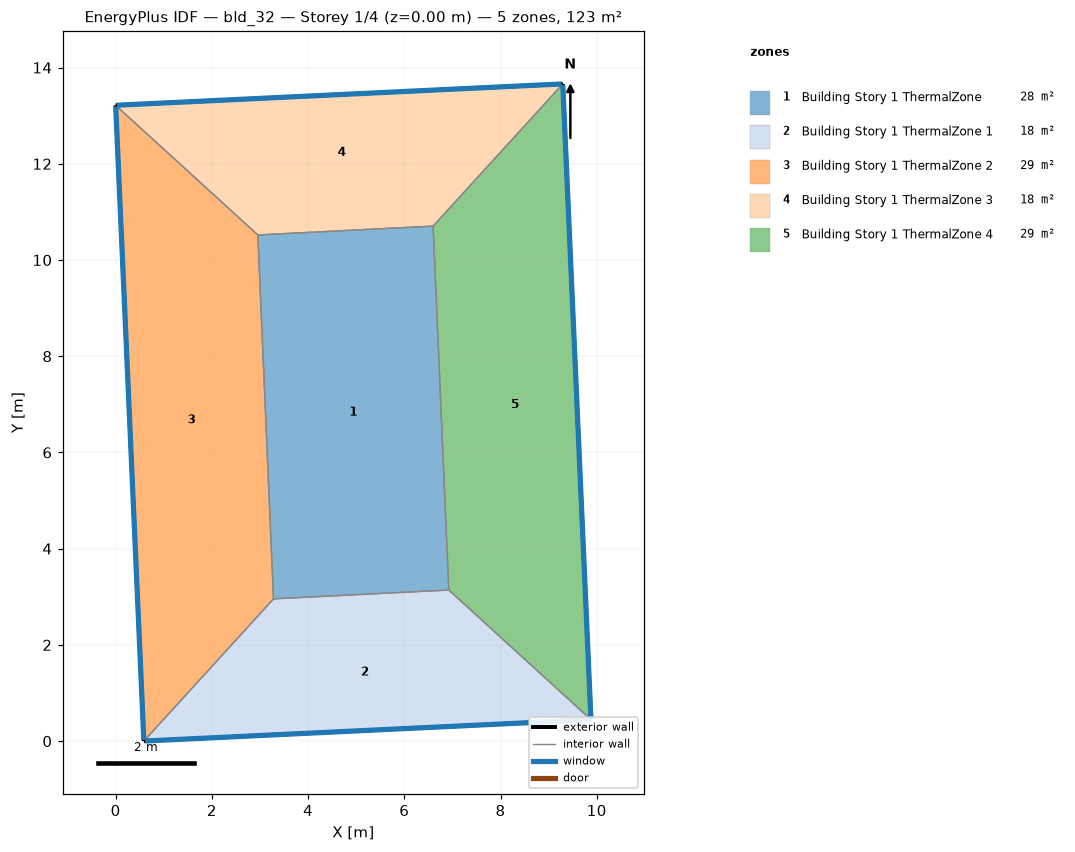
=== STOREY PLAN SPEC (per zone: floor XY polygon, exterior-wall plan segments, windows/doors) ===
zone 1: Building Story 1 ThermalZone  (27.6 m²)
  floor: (6.92, 3.14) (3.28, 2.96) (2.96, 10.52) (6.60, 10.70)
  interior walls: 4
zone 2: Building Story 1 ThermalZone 1  (18.3 m²)
  floor: (9.88, 0.44) (0.59, 0.00) (3.28, 2.96) (6.92, 3.14)
  exterior wall: (0.59, 0.00) – (9.88, 0.44)  [9.3 m]
    window: (0.61, 0.00) – (9.86, 0.44)  [10.0 m²]
  interior walls: 3
zone 3: Building Story 1 ThermalZone 2  (29.4 m²)
  floor: (0.59, 0.00) (-0.00, 13.22) (2.96, 10.52) (3.28, 2.96)
  exterior wall: (-0.00, 13.22) – (0.59, 0.00)  [13.2 m]
    window: (0.00, 13.19) – (0.59, 0.03)  [14.3 m²]
  interior walls: 3
zone 4: Building Story 1 ThermalZone 3  (18.3 m²)
  floor: (-0.00, 13.22) (9.29, 13.66) (6.60, 10.70) (2.96, 10.52)
  exterior wall: (9.29, 13.66) – (-0.00, 13.22)  [9.3 m]
    window: (9.27, 13.66) – (0.03, 13.22)  [10.0 m²]
  interior walls: 3
zone 5: Building Story 1 ThermalZone 4  (29.4 m²)
  floor: (9.29, 13.66) (9.88, 0.44) (6.92, 3.14) (6.60, 10.70)
  exterior wall: (9.88, 0.44) – (9.29, 13.66)  [13.2 m]
    window: (9.88, 0.47) – (9.30, 13.64)  [14.3 m²]
  interior walls: 3

=== DERIVED (storey summary) ===
Building: bld_32
Storey: 1 of 4  (floor level z = 0.00 m)
Storey gross floor area: 123.1 m²
Zones on this storey: 5
  - Building Story 1 ThermalZone: floor 27.6 m²
  - Building Story 1 ThermalZone 1: floor 18.3 m²; exterior wall 9.3 m (33.5 m²); 1 window(s) 10.0 m²; WWR 30.0%
  - Building Story 1 ThermalZone 2: floor 29.4 m²; exterior wall 13.2 m (47.6 m²); 1 window(s) 14.3 m²; WWR 30.0%
  - Building Story 1 ThermalZone 3: floor 18.3 m²; exterior wall 9.3 m (33.5 m²); 1 window(s) 10.0 m²; WWR 30.0%
  - Building Story 1 ThermalZone 4: floor 29.4 m²; exterior wall 13.2 m (47.6 m²); 1 window(s) 14.3 m²; WWR 30.0%
Zone adjacency: (none detected)